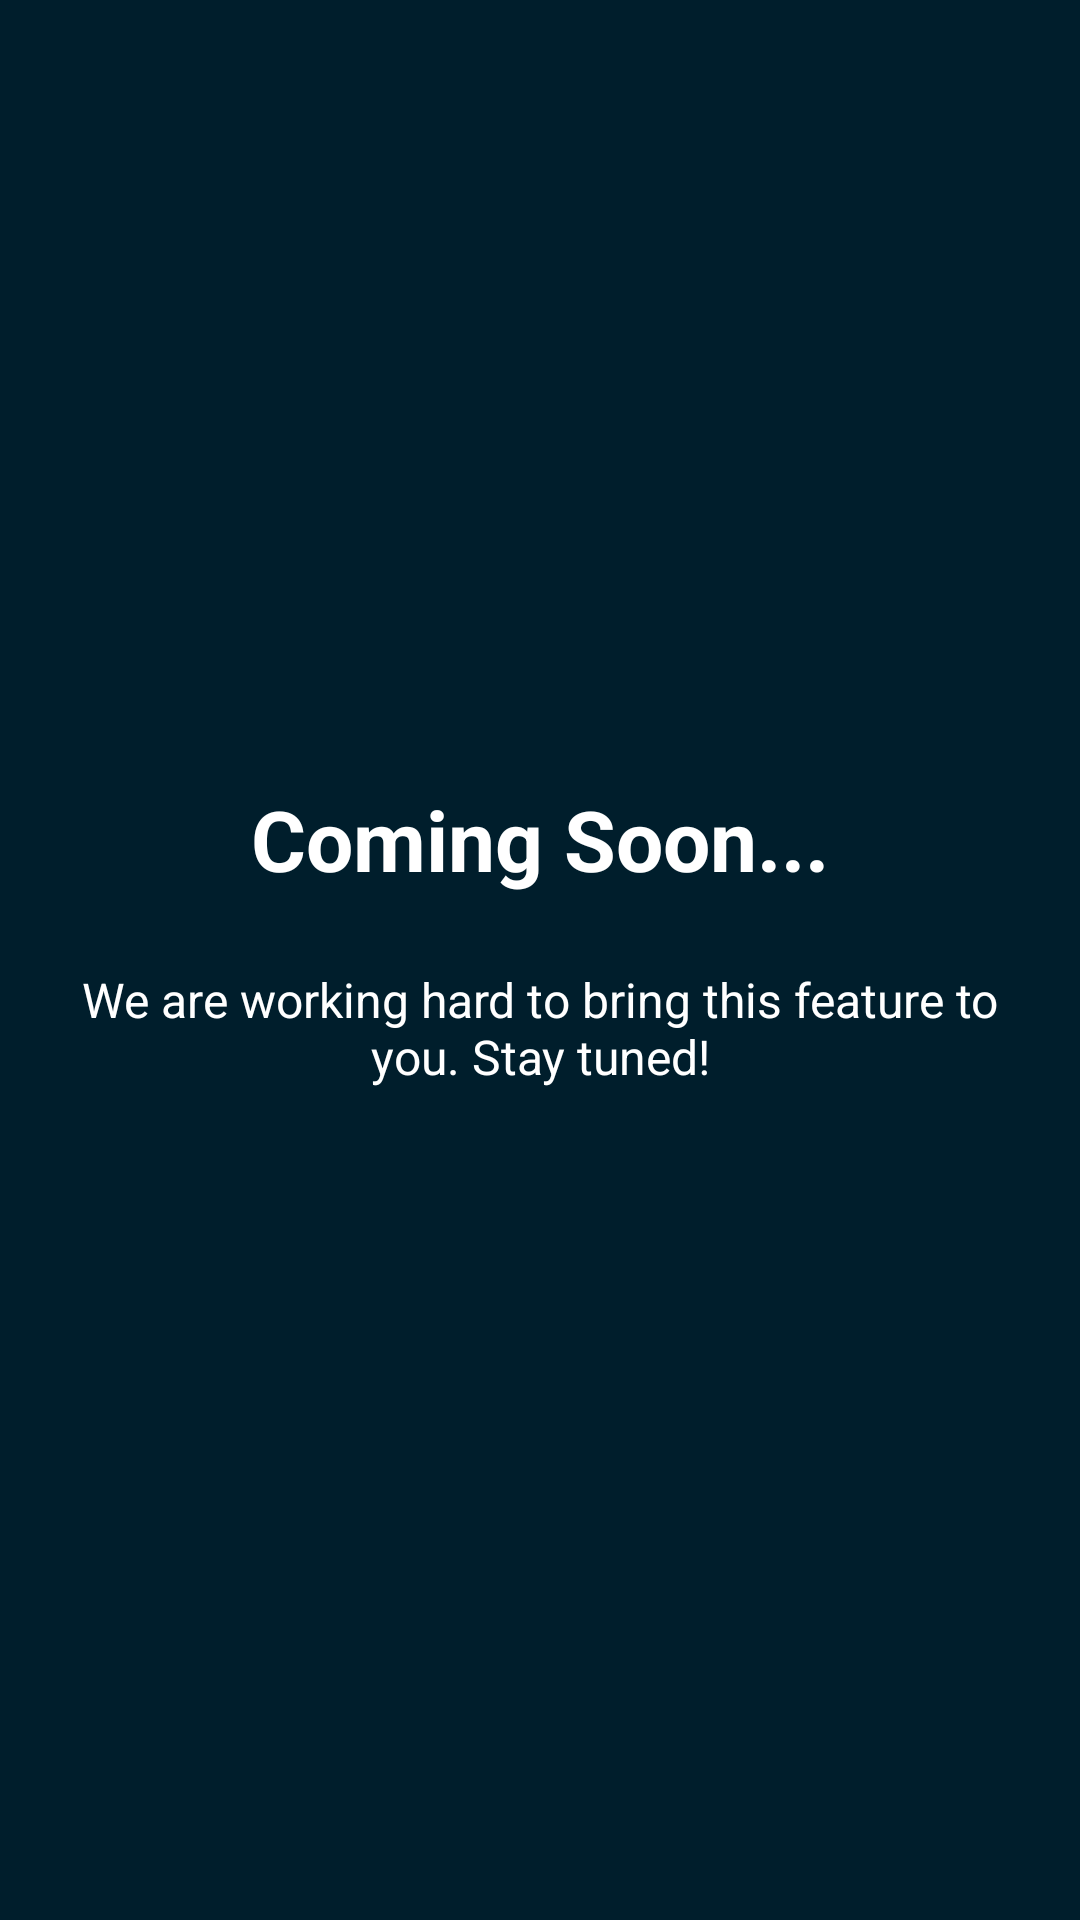

This screen was rendered from an Android layout file. Write that file and the resources it references.
<!-- AndroidManifest.xml: application theme Theme.AbacusApplication -->
<!-- res/layout/activity_comingsoon.xml -->
<?xml version="1.0" encoding="utf-8"?>
<LinearLayout
    xmlns:android="http://schemas.android.com/apk/res/android"
    android:layout_width="match_parent"
    android:layout_height="match_parent"
    android:orientation="vertical"
    android:gravity="center"
    android:background="@color/material_dynamic_primary10">

    <TextView
        android:id="@+id/comingSoonText"
        android:layout_width="wrap_content"
        android:layout_height="wrap_content"
        android:text="Coming Soon..."
        android:textSize="28sp"
        android:textStyle="bold"
        android:textColor="@color/white"
        android:gravity="center"
        android:layout_marginBottom="8dp"/>
    <TextView
        android:id="@+id/descriptionText"
        android:layout_width="wrap_content"
        android:layout_height="wrap_content"
        android:text="We are working hard to bring this feature to you. Stay tuned!"
        android:textSize="16sp"
        android:textColor="@color/white"
        android:gravity="center"
        android:padding="16dp"/>


</LinearLayout>
<!-- resources referenced by this layout -->
<resources>
  <style name="Theme.AbacusApplication" parent="Theme.MaterialComponents.DayNight.DarkActionBar">
          
          <item name="colorPrimary">@color/purple_500</item>
          <item name="colorPrimaryVariant">@color/purple_700</item>
          <item name="colorOnPrimary">@color/white</item>
          
          <item name="colorSecondary">@color/teal_200</item>
          <item name="colorSecondaryVariant">@color/teal_700</item>
          <item name="colorOnSecondary">@color/black</item>
          
          <item name="android:statusBarColor">?attr/colorPrimaryVariant</item>
          <item name="actionBarStyle">@style/TransparentActionBar</item>
          
          <item name="windowActionBarOverlay">true</item>
          
      </style>
  <style name="TransparentActionBar" parent="Widget.MaterialComponents.ActionBar.Solid">
          <item name="background">@android:color/transparent</item>
          <item name="elevation">0dp</item> 
      </style>
  <!-- not gathered from this repository: default colours our renderer supplied (Android Studio template values) -->
  <color name="purple_500">#FF6200EE</color>
  <color name="purple_700">#FF3700B3</color>
  <color name="teal_200">#FF03DAC5</color>
  <color name="teal_700">#FF018786</color>
  <color name="black">#FF000000</color>
  <color name="white">#FFFFFFFF</color>
</resources>
